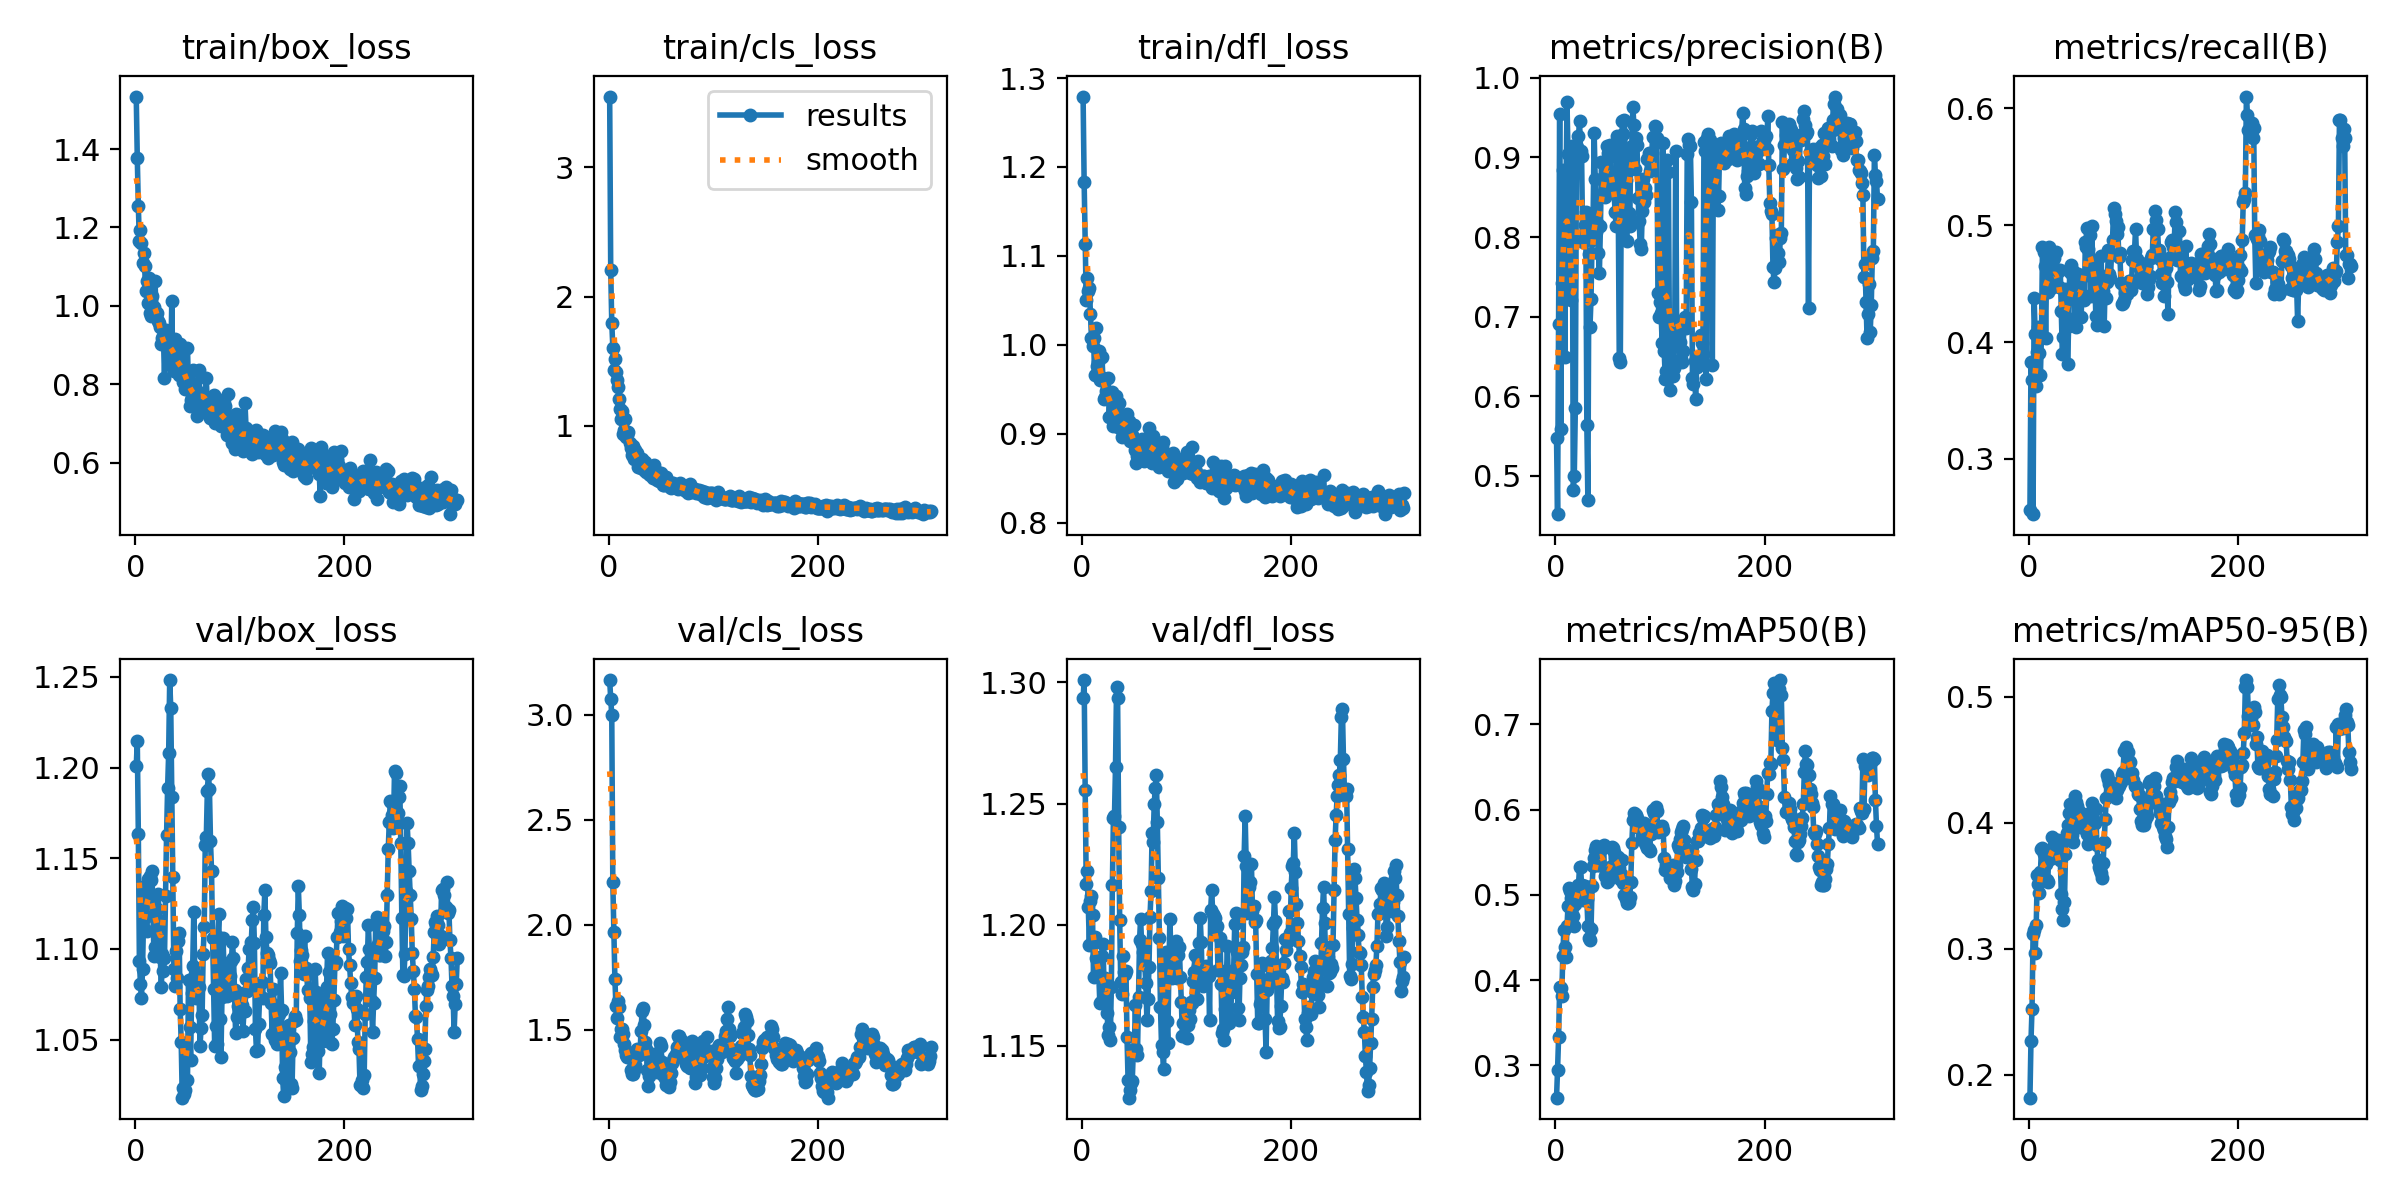

Values plotted in this chart, from the file beside it:
epoch, time, train/box_loss, train/cls_loss, train/dfl_loss, metrics/precision(B), metrics/recall(B), metrics/mAP50(B), metrics/mAP50-95(B), val/box_loss, val/cls_loss, val/dfl_loss, lr/pg0, lr/pg1, lr/pg2
1, 1.625, 1.534, 3.548, 1.279, 0.5477, 0.2563, 0.262, 0.1816, 1.201, 3.167, 1.293, 8e-05, 8e-05, 8e-05
2, 2.784, 1.376, 2.206, 1.183, 0.4518, 0.3829, 0.295, 0.227, 1.215, 3.077, 1.301, 0.0001697, 0.0001697, 0.0001697
3, 3.891, 1.254, 1.796, 1.113, 0.6912, 0.3678, 0.3335, 0.2524, 1.163, 2.999, 1.256, 0.0002591, 0.0002591, 0.0002591
4, 5.104, 1.164, 1.603, 1.05, 0.9547, 0.2527, 0.3913, 0.3118, 1.094, 2.205, 1.217, 0.0003483, 0.0003483, 0.0003483
5, 6.276, 1.194, 1.429, 1.075, 0.5593, 0.4378, 0.3902, 0.3146, 1.081, 1.965, 1.222, 0.0004371, 0.0004371, 0.0004371
6, 7.443, 1.16, 1.517, 1.061, 0.7417, 0.4073, 0.3812, 0.2966, 1.073, 1.739, 1.208, 0.0005256, 0.0005256, 0.0005256
7, 8.478, 1.11, 1.416, 1.064, 0.8845, 0.3622, 0.4284, 0.3184, 1.089, 1.612, 1.192, 0.0006139, 0.0006139, 0.0006139
8, 9.55, 1.136, 1.356, 1.035, 0.8717, 0.3918, 0.4589, 0.3586, 1.117, 1.556, 1.21, 0.0007018, 0.0007018, 0.0007018
9, 10.73, 1.102, 1.298, 1.007, 0.6492, 0.4129, 0.4387, 0.3511, 1.135, 1.638, 1.212, 0.0007894, 0.0007894, 0.0007894
10, 11.81, 1.038, 1.205, 0.9991, 0.8431, 0.3906, 0.4268, 0.3446, 1.134, 1.606, 1.204, 0.0008768, 0.0008768, 0.0008768
11, 12.86, 1.063, 1.133, 1.008, 0.9702, 0.3715, 0.463, 0.3606, 1.11, 1.462, 1.178, 0.0009638, 0.0009638, 0.0009638
12, 13.93, 1.006, 1.05, 0.9666, 0.9043, 0.4055, 0.487, 0.3794, 1.139, 1.502, 1.195, 0.0009819, 0.0009819, 0.0009819
13, 15.01, 1.071, 1.111, 1.019, 0.8257, 0.481, 0.5081, 0.3796, 1.129, 1.504, 1.186, 0.0009802, 0.0009802, 0.0009802
14, 16.09, 0.9815, 0.935, 0.9759, 0.7659, 0.4768, 0.5044, 0.3748, 1.14, 1.478, 1.185, 0.0009785, 0.0009785, 0.0009785
15, 17.12, 0.9748, 0.9689, 0.9809, 0.7214, 0.4648, 0.496, 0.367, 1.138, 1.431, 1.182, 0.0009769, 0.0009769, 0.0009769
16, 18.16, 1.026, 1.052, 0.9928, 0.9145, 0.4037, 0.4842, 0.3675, 1.143, 1.403, 1.18, 0.0009752, 0.0009752, 0.0009752
17, 19.19, 0.9866, 0.9105, 0.96, 0.4825, 0.4672, 0.4748, 0.3544, 1.118, 1.38, 1.168, 0.0009736, 0.0009736, 0.0009736
18, 20.26, 0.9971, 0.9281, 0.9619, 0.5004, 0.443, 0.4631, 0.3529, 1.096, 1.369, 1.168, 0.0009719, 0.0009719, 0.0009719
19, 21.3, 1.063, 0.9482, 0.9867, 0.5848, 0.4815, 0.4889, 0.3744, 1.101, 1.392, 1.187, 0.0009703, 0.0009703, 0.0009703
20, 22.35, 0.9729, 0.8658, 0.9624, 0.89, 0.4557, 0.4934, 0.3709, 1.122, 1.37, 1.192, 0.0009687, 0.0009687, 0.0009687
21, 23.37, 0.9828, 0.8244, 0.9386, 0.9136, 0.4462, 0.4983, 0.3768, 1.122, 1.306, 1.176, 0.000967, 0.000967, 0.000967
22, 24.36, 0.9614, 0.7704, 0.9418, 0.9267, 0.4488, 0.511, 0.3884, 1.13, 1.29, 1.178, 0.0009654, 0.0009654, 0.0009654
23, 25.43, 0.9558, 0.8434, 0.9476, 0.9454, 0.4519, 0.5324, 0.3806, 1.116, 1.289, 1.171, 0.0009637, 0.0009637, 0.0009637
24, 26.46, 0.945, 0.7442, 0.9456, 0.9081, 0.4721, 0.5328, 0.387, 1.096, 1.309, 1.163, 0.000962, 0.000962, 0.000962
25, 27.5, 0.9014, 0.8117, 0.9627, 0.9013, 0.4517, 0.5109, 0.378, 1.079, 1.333, 1.155, 0.0009604, 0.0009604, 0.0009604
26, 28.5, 0.9182, 0.777, 0.9189, 0.7941, 0.4772, 0.4934, 0.3786, 1.097, 1.373, 1.158, 0.0009587, 0.0009587, 0.0009587
27, 29.53, 0.9238, 0.7861, 0.943, 0.8039, 0.459, 0.4953, 0.3744, 1.088, 1.408, 1.153, 0.0009571, 0.0009571, 0.0009571
28, 30.53, 0.8163, 0.6841, 0.9205, 0.8147, 0.4616, 0.5101, 0.3864, 1.095, 1.385, 1.174, 0.0009555, 0.0009555, 0.0009555
29, 31.54, 0.9382, 0.7535, 0.9466, 0.8319, 0.4475, 0.5047, 0.3787, 1.129, 1.378, 1.216, 0.0009538, 0.0009538, 0.0009538
30, 32.56, 0.9054, 0.7046, 0.909, 0.5635, 0.4613, 0.4954, 0.3701, 1.163, 1.387, 1.244, 0.0009522, 0.0009522, 0.0009522
31, 33.57, 0.904, 0.6738, 0.9252, 0.4694, 0.427, 0.4636, 0.3437, 1.189, 1.494, 1.245, 0.0009505, 0.0009505, 0.0009505
32, 34.57, 0.8985, 0.7457, 0.942, 0.7786, 0.3894, 0.4494, 0.3319, 1.208, 1.588, 1.265, 0.0009488, 0.0009488, 0.0009488
33, 35.58, 0.871, 0.6756, 0.924, 0.6871, 0.4047, 0.4471, 0.3228, 1.248, 1.601, 1.298, 0.0009472, 0.0009472, 0.0009472
34, 36.59, 0.8616, 0.6557, 0.9079, 0.7226, 0.4248, 0.4597, 0.3367, 1.233, 1.523, 1.294, 0.0009455, 0.0009455, 0.0009455
35, 37.62, 1.012, 0.722, 0.9343, 0.7963, 0.4457, 0.5097, 0.3752, 1.184, 1.438, 1.24, 0.0009439, 0.0009439, 0.0009439
36, 38.61, 0.8404, 0.6426, 0.9106, 0.825, 0.4383, 0.5341, 0.3922, 1.14, 1.408, 1.202, 0.0009423, 0.0009423, 0.0009423
37, 39.67, 0.8348, 0.6858, 0.9059, 0.9311, 0.3813, 0.5425, 0.3983, 1.089, 1.305, 1.176, 0.0009406, 0.0009406, 0.0009406
38, 40.72, 0.9158, 0.6616, 0.8965, 0.8725, 0.4134, 0.5524, 0.4079, 1.079, 1.229, 1.171, 0.000939, 0.000939, 0.000939
39, 41.78, 0.872, 0.627, 0.9146, 0.8062, 0.4596, 0.5574, 0.4147, 1.099, 1.28, 1.187, 0.0009373, 0.0009373, 0.0009373
40, 42.85, 0.8334, 0.6183, 0.9214, 0.8176, 0.4656, 0.5396, 0.398, 1.084, 1.298, 1.181, 0.0009357, 0.0009357, 0.0009357
41, 43.9, 0.8305, 0.6364, 0.9164, 0.7805, 0.4582, 0.5346, 0.3906, 1.104, 1.341, 1.18, 0.000934, 0.000934, 0.000934
42, 44.93, 0.8236, 0.5945, 0.8983, 0.7553, 0.461, 0.5353, 0.3847, 1.109, 1.323, 1.181, 0.0009323, 0.0009323, 0.0009323
43, 45.98, 0.9019, 0.6968, 0.9219, 0.814, 0.4569, 0.5551, 0.4087, 1.067, 1.384, 1.154, 0.0009307, 0.0009307, 0.0009307
44, 47, 0.8572, 0.6412, 0.9024, 0.8944, 0.4208, 0.5563, 0.4215, 1.049, 1.358, 1.136, 0.000929, 0.000929, 0.000929
45, 48.23, 0.8631, 0.6509, 0.9139, 0.8937, 0.4125, 0.5548, 0.4163, 1.018, 1.302, 1.129, 0.0009274, 0.0009274, 0.0009274
46, 49.33, 0.8048, 0.5795, 0.8915, 0.8571, 0.4456, 0.5588, 0.4135, 1.023, 1.298, 1.132, 0.0009258, 0.0009258, 0.0009258
47, 50.37, 0.8269, 0.6084, 0.9, 0.8506, 0.4579, 0.5223, 0.4105, 1.02, 1.315, 1.135, 0.0009241, 0.0009241, 0.0009241
48, 51.4, 0.7887, 0.5682, 0.8986, 0.8912, 0.442, 0.5245, 0.4011, 1.022, 1.356, 1.135, 0.0009225, 0.0009225, 0.0009225
49, 52.42, 0.8106, 0.6026, 0.8954, 0.9147, 0.4362, 0.5144, 0.3963, 1.04, 1.438, 1.148, 0.0009208, 0.0009208, 0.0009208
50, 53.48, 0.8936, 0.6337, 0.9099, 0.9052, 0.4216, 0.5164, 0.4079, 1.028, 1.423, 1.149, 0.0009191, 0.0009191, 0.0009191
51, 54.53, 0.7886, 0.5775, 0.8818, 0.869, 0.456, 0.526, 0.4027, 1.083, 1.347, 1.167, 0.0009175, 0.0009175, 0.0009175
52, 55.58, 0.7454, 0.5444, 0.8671, 0.9159, 0.4406, 0.5323, 0.4011, 1.057, 1.281, 1.149, 0.0009158, 0.0009158, 0.0009158
53, 56.61, 0.7592, 0.5414, 0.8754, 0.9024, 0.4361, 0.5282, 0.3963, 1.039, 1.288, 1.146, 0.0009142, 0.0009142, 0.0009142
54, 57.67, 0.7672, 0.547, 0.8793, 0.8586, 0.4859, 0.5556, 0.3949, 1.076, 1.267, 1.17, 0.0009126, 0.0009126, 0.0009126
55, 58.68, 0.8366, 0.6028, 0.8913, 0.8629, 0.4817, 0.5551, 0.3955, 1.091, 1.237, 1.194, 0.0009109, 0.0009109, 0.0009109
56, 59.7, 0.7666, 0.5586, 0.8706, 0.8578, 0.4978, 0.5507, 0.3909, 1.12, 1.284, 1.203, 0.0009093, 0.0009093, 0.0009093
57, 60.72, 0.7773, 0.5527, 0.894, 0.8321, 0.48, 0.5446, 0.383, 1.086, 1.264, 1.192, 0.0009076, 0.0009076, 0.0009076
58, 61.78, 0.7733, 0.5578, 0.8933, 0.8141, 0.4918, 0.5301, 0.3852, 1.073, 1.227, 1.189, 0.0009059, 0.0009059, 0.0009059
59, 62.8, 0.7197, 0.5242, 0.8694, 0.9265, 0.4396, 0.5445, 0.4085, 1.074, 1.247, 1.184, 0.0009043, 0.0009043, 0.0009043
60, 63.81, 0.7424, 0.5213, 0.8887, 0.8506, 0.4993, 0.5443, 0.416, 1.08, 1.292, 1.183, 0.0009026, 0.0009026, 0.0009026
... 248 more rows
